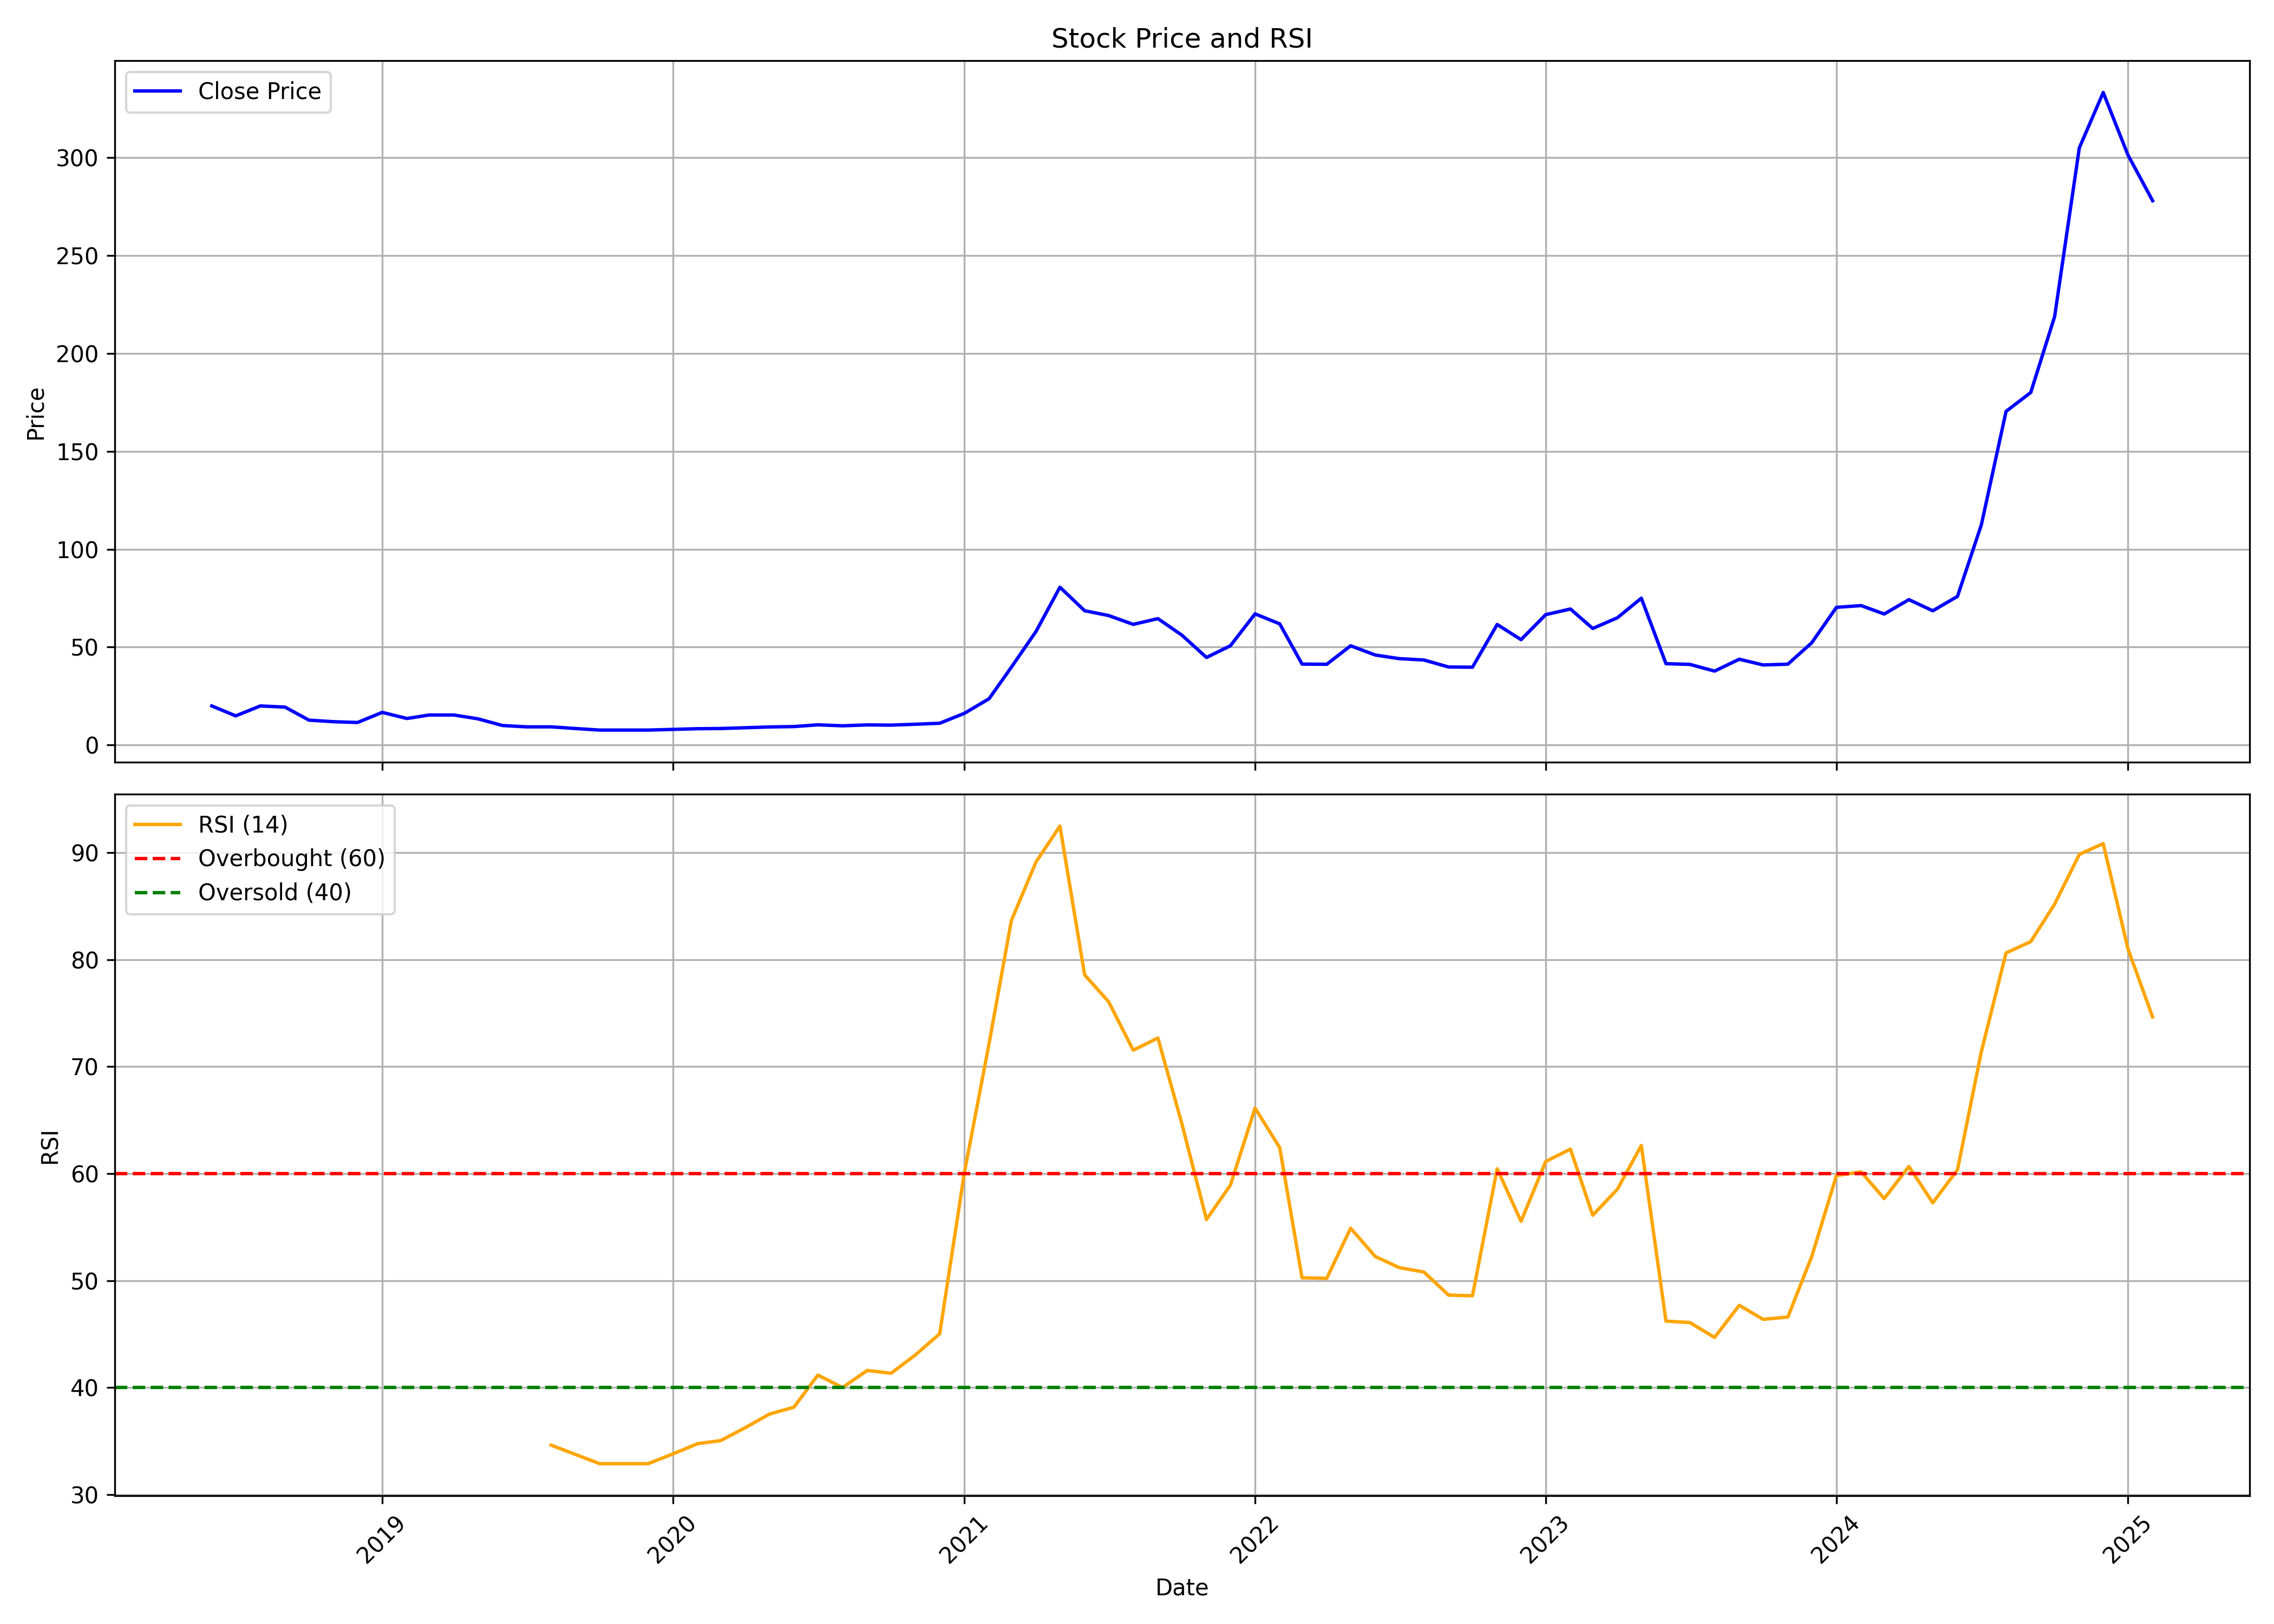

Values plotted in this chart, from the file beside it:
, date, symbol, open, high, low, close, volume, rsi
0, 2018-06-01, PIGL, 27.09, 27.09, 19.88, 19.98, 76000, 
1, 2018-07-01, PIGL, 19.98, 19.98, 14.91, 14.91, 52000, 
2, 2018-08-01, PIGL, 15.9, 21.47, 15.9, 19.98, 40000, 
3, 2018-09-01, PIGL, 19.98, 19.98, 19.38, 19.38, 4000, 
4, 2018-10-01, PIGL, 15.56, 15.56, 12.72, 12.72, 36000, 
5, 2018-11-01, PIGL, 12.72, 12.72, 11.93, 11.93, 4000, 
6, 2018-12-01, PIGL, 11.93, 16.3, 11.43, 11.53, 132000, 
7, 2019-01-01, PIGL, 13.82, 21.07, 13.82, 16.7, 140000, 
8, 2019-02-01, PIGL, 16.7, 16.7, 13.57, 13.57, 28000, 
9, 2019-03-01, PIGL, 12.92, 16.2, 12.28, 15.36, 80000, 
10, 2019-04-01, PIGL, 15.36, 15.36, 15.36, 15.36, 0, 
11, 2019-05-01, PIGL, 15.36, 15.36, 13.42, 13.42, 12000, 
12, 2019-06-01, PIGL, 13.42, 13.52, 9.99, 9.99, 56000, 
13, 2019-07-01, PIGL, 9.99, 9.99, 9.294, 9.294, 16000, 
14, 2019-08-01, PIGL, 9.294, 9.294, 9.294, 9.294, 0, 34.62
15, 2019-09-01, PIGL, 9.294, 9.294, 8.449, 8.449, 12000, 33.74
16, 2019-10-01, PIGL, 8.449, 8.449, 7.654, 7.654, 16000, 32.89
17, 2019-11-01, PIGL, 7.654, 7.654, 7.654, 7.654, 0, 32.89
18, 2019-12-01, PIGL, 7.654, 7.654, 7.654, 7.654, 0, 32.89
19, 2020-01-01, PIGL, 7.654, 8.002, 7.654, 8.002, 4000, 33.8
20, 2020-02-01, PIGL, 8.002, 8.399, 8.002, 8.35, 8000, 34.75
21, 2020-03-01, PIGL, 8.35, 8.847, 8.35, 8.449, 20000, 35.04
22, 2020-04-01, PIGL, 8.449, 8.847, 8.449, 8.847, 4000, 36.26
23, 2020-05-01, PIGL, 8.847, 9.244, 8.847, 9.244, 8000, 37.51
24, 2020-06-01, PIGL, 9.244, 9.691, 9.244, 9.443, 12000, 38.17
25, 2020-07-01, PIGL, 9.443, 10.83, 9.443, 10.34, 36000, 41.17
26, 2020-08-01, PIGL, 10.34, 10.34, 9.841, 9.841, 4000, 40.01
27, 2020-09-01, PIGL, 9.841, 10.29, 9.841, 10.29, 4000, 41.6
28, 2020-10-01, PIGL, 10.29, 10.29, 10.19, 10.19, 44000, 41.34
29, 2020-11-01, PIGL, 10.19, 11.13, 10.19, 10.64, 44000, 43.08
30, 2020-12-01, PIGL, 10.14, 11.13, 10.14, 11.13, 28000, 45.04
31, 2021-01-01, PIGL, 11.13, 16.2, 11.13, 16.2, 668000, 60.09
32, 2021-02-01, PIGL, 16.2, 23.66, 16.2, 23.66, 24000, 72.17
33, 2021-03-01, PIGL, 25.99, 42.54, 25.99, 39.76, 736000, 83.66
34, 2021-04-01, PIGL, 40.7, 61.38, 39.96, 58.05, 408000, 89.15
35, 2021-05-01, PIGL, 58.05, 86.13, 50.4, 80.61, 372000, 92.49
36, 2021-06-01, PIGL, 80.61, 82.95, 68.59, 68.59, 66000, 78.58
37, 2021-07-01, PIGL, 68.59, 68.59, 51.94, 66.15, 102000, 76.09
38, 2021-08-01, PIGL, 69.38, 88.07, 56.71, 61.63, 128000, 71.54
39, 2021-09-01, PIGL, 64.71, 67.94, 55.46, 64.56, 50000, 72.68
40, 2021-10-01, PIGL, 64.56, 64.56, 55.76, 56.16, 14000, 64.69
41, 2021-11-01, PIGL, 56.16, 56.16, 43.69, 44.73, 22000, 55.72
42, 2021-12-01, PIGL, 46.72, 51.94, 42.74, 50.69, 64000, 58.92
43, 2022-01-01, PIGL, 49.7, 67.99, 49.7, 67, 104000, 66.13
44, 2022-02-01, PIGL, 67, 67, 61.88, 61.88, 4000, 62.42
45, 2022-03-01, PIGL, 61.88, 61.88, 37.52, 41.35, 74000, 50.26
46, 2022-04-01, PIGL, 41.35, 47.76, 41.15, 41.25, 30000, 50.21
47, 2022-05-01, PIGL, 41.25, 53.23, 41.25, 50.69, 82000, 54.9
48, 2022-06-01, PIGL, 51.64, 51.69, 40.75, 45.97, 136000, 52.25
49, 2022-07-01, PIGL, 45.23, 49.7, 37.52, 44.13, 142000, 51.21
50, 2022-08-01, PIGL, 44.23, 48.21, 41.95, 43.44, 66000, 50.8
51, 2022-09-01, PIGL, 41.75, 44.73, 38.77, 39.86, 96000, 48.65
52, 2022-10-01, PIGL, 39.86, 43.59, 39.41, 39.76, 46000, 48.58
53, 2022-11-01, PIGL, 39.76, 61.58, 37.87, 61.58, 100000, 60.45
54, 2022-12-01, PIGL, 64.61, 66.6, 53.82, 53.82, 90000, 55.54
55, 2023-01-01, PIGL, 53.73, 74.05, 53.73, 66.6, 176000, 61.14
56, 2023-02-01, PIGL, 69.53, 75.54, 64.81, 69.48, 30000, 62.29
57, 2023-03-01, PIGL, 69.48, 69.48, 54.52, 59.54, 44000, 56.11
58, 2023-04-01, PIGL, 59.54, 68.49, 59.29, 65.01, 38000, 58.55
59, 2023-05-01, PIGL, 65.01, 92.89, 65.01, 75, 2017799, 62.63
... 21 more rows
